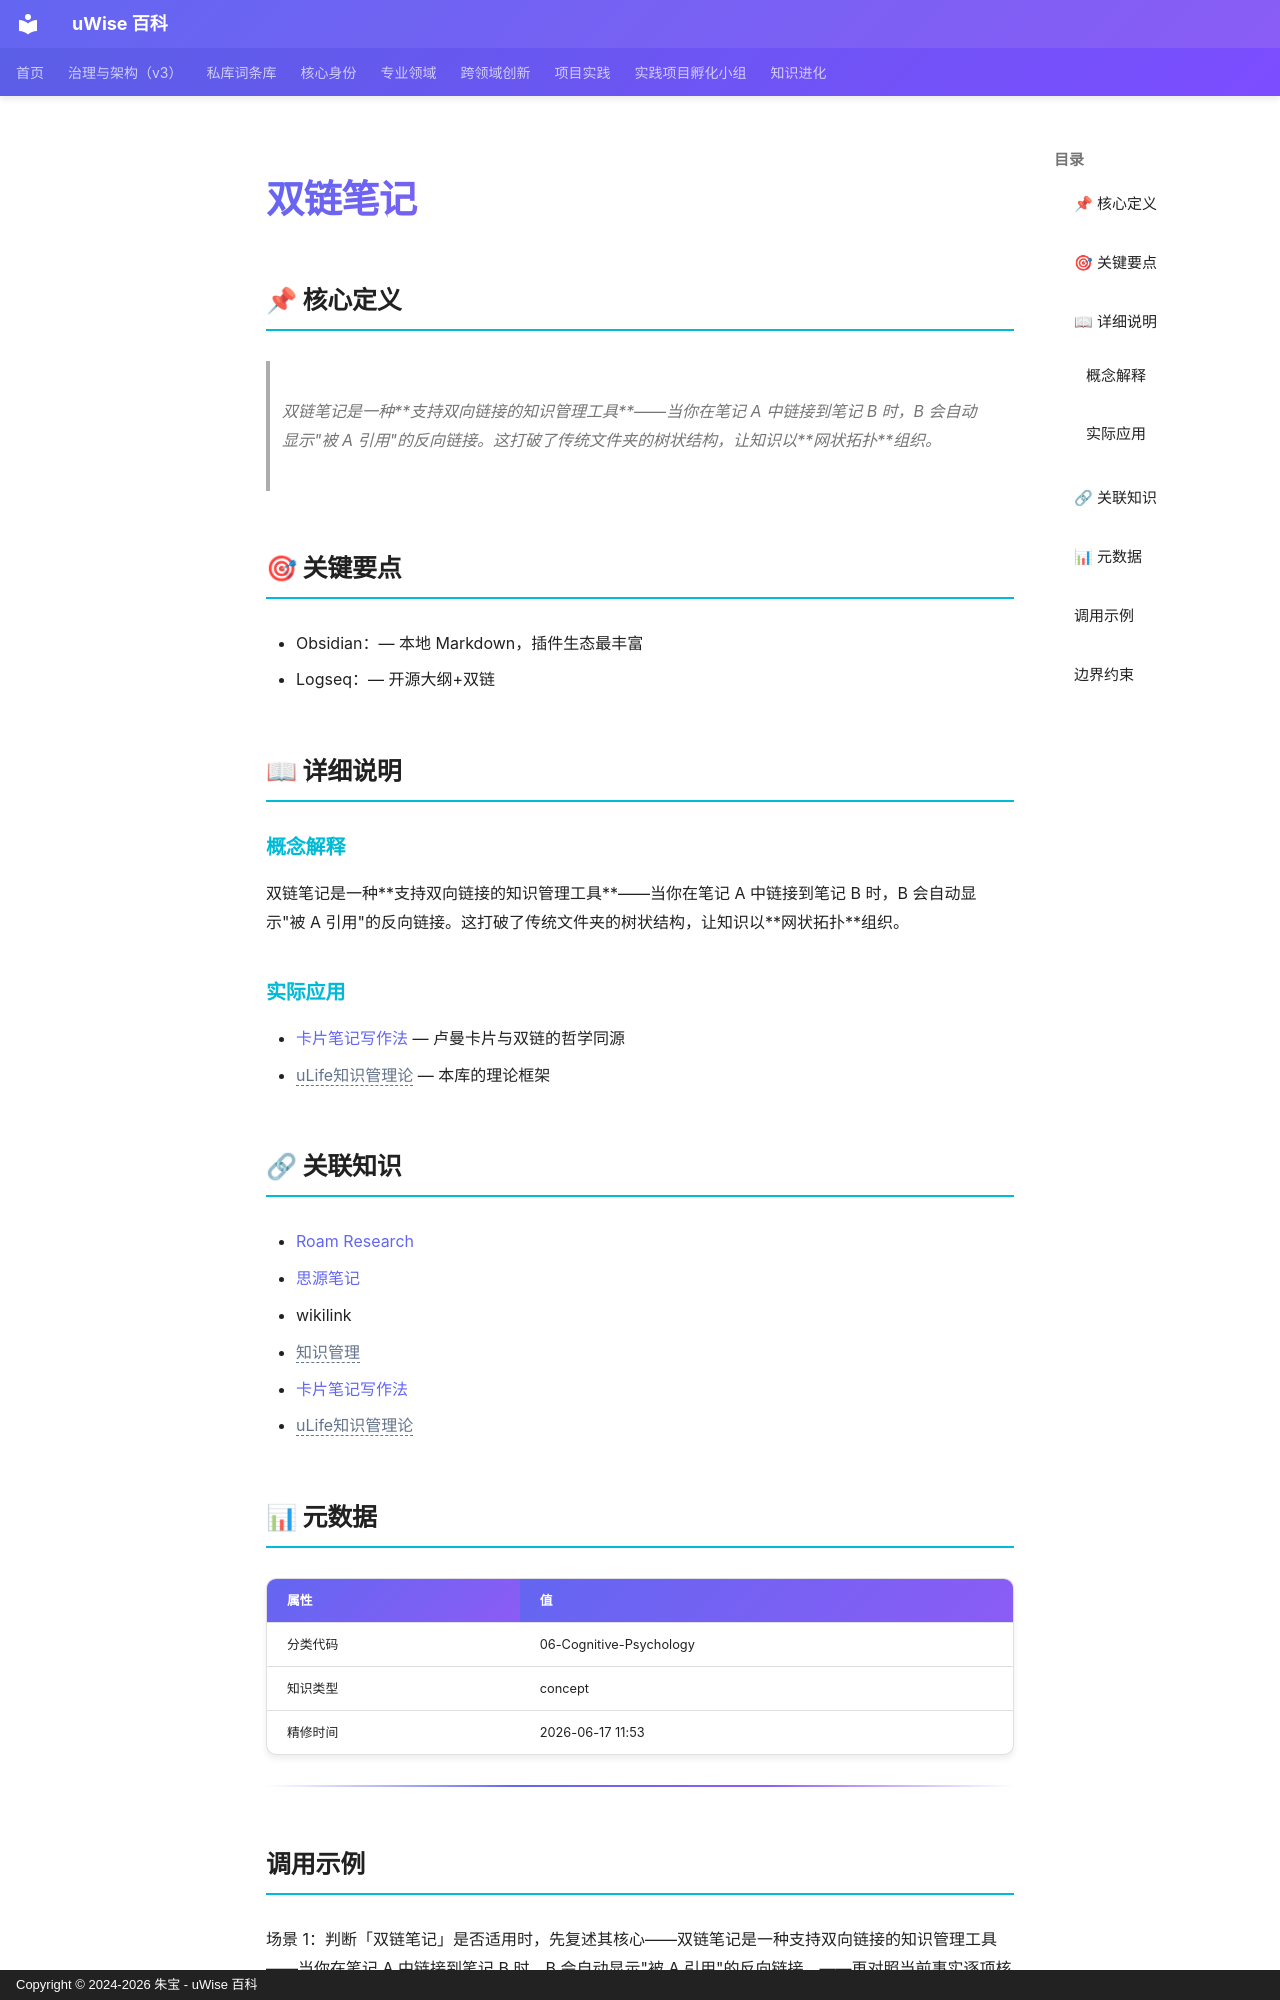

repository: zhubao315/uWise · page: vault-encyclopedia/md-6636e0fa/index.html · generator: mkdocs · copyright: Copyright © 2024-2026 朱宝 - uWise 百科

---
title: "双链笔记"
description: "双链笔记是一种支持双向链接的知识管理工具——当你在笔记 A 中链接到笔记 B 时，B 会自动显示\"被 A 引用\"的反向链接。这打破了传统文件夹的树状结构，让知识以网状拓扑组织。"
---

# 双链笔记

## 📌 核心定义

> 双链笔记是一种**支持双向链接的知识管理工具**——当你在笔记 A 中链接到笔记 B 时，B 会自动显示"被 A 引用"的反向链接。这打破了传统文件夹的树状结构，让知识以**网状拓扑**组织。

## 🎯 关键要点

- Obsidian：— 本地 Markdown，插件生态最丰富
- Logseq：— 开源大纲+双链

## 📖 详细说明

### 概念解释
双链笔记是一种**支持双向链接的知识管理工具**——当你在笔记 A 中链接到笔记 B 时，B 会自动显示"被 A 引用"的反向链接。这打破了传统文件夹的树状结构，让知识以**网状拓扑**组织。


### 实际应用

- [卡片笔记写作法](../md-da77b343/) — 卢曼卡片与双链的哲学同源
- <span class="uw-unresolved" data-target="uLife知识管理论" title="未解析的双链目标：uLife知识管理论">uLife知识管理论</span> — 本库的理论框架

## 🔗 关联知识

- [Roam Research](../roam-research-md-d747e478/)
- [思源笔记](../md-feaddc27/)
- wikilink
- <span class="uw-unresolved" data-target="知识管理" title="未解析的双链目标：知识管理">知识管理</span>
- [卡片笔记写作法](../md-da77b343/)
- <span class="uw-unresolved" data-target="uLife知识管理论" title="未解析的双链目标：uLife知识管理论">uLife知识管理论</span>

## 📊 元数据

| 属性 | 值 |
|------|-----|
| 分类代码 | 06-Cognitive-Psychology |
| 知识类型 | concept |
| 精修时间 | 2026-06-17 11:53 |

---

## 调用示例

场景 1：判断「双链笔记」是否适用时，先复述其核心——双链笔记是一种支持双向链接的知识管理工具——当你在笔记 A 中链接到笔记 B 时，B 会自动显示"被 A 引用"的反向链接。——再对照当前事实逐项核对。
场景 2：遇到与「双链笔记」相似的模糊情形，以要点「- Obsidian：— 本地 Markdown，插件生态最丰富」为检查清单，避免只凭印象下结论。
